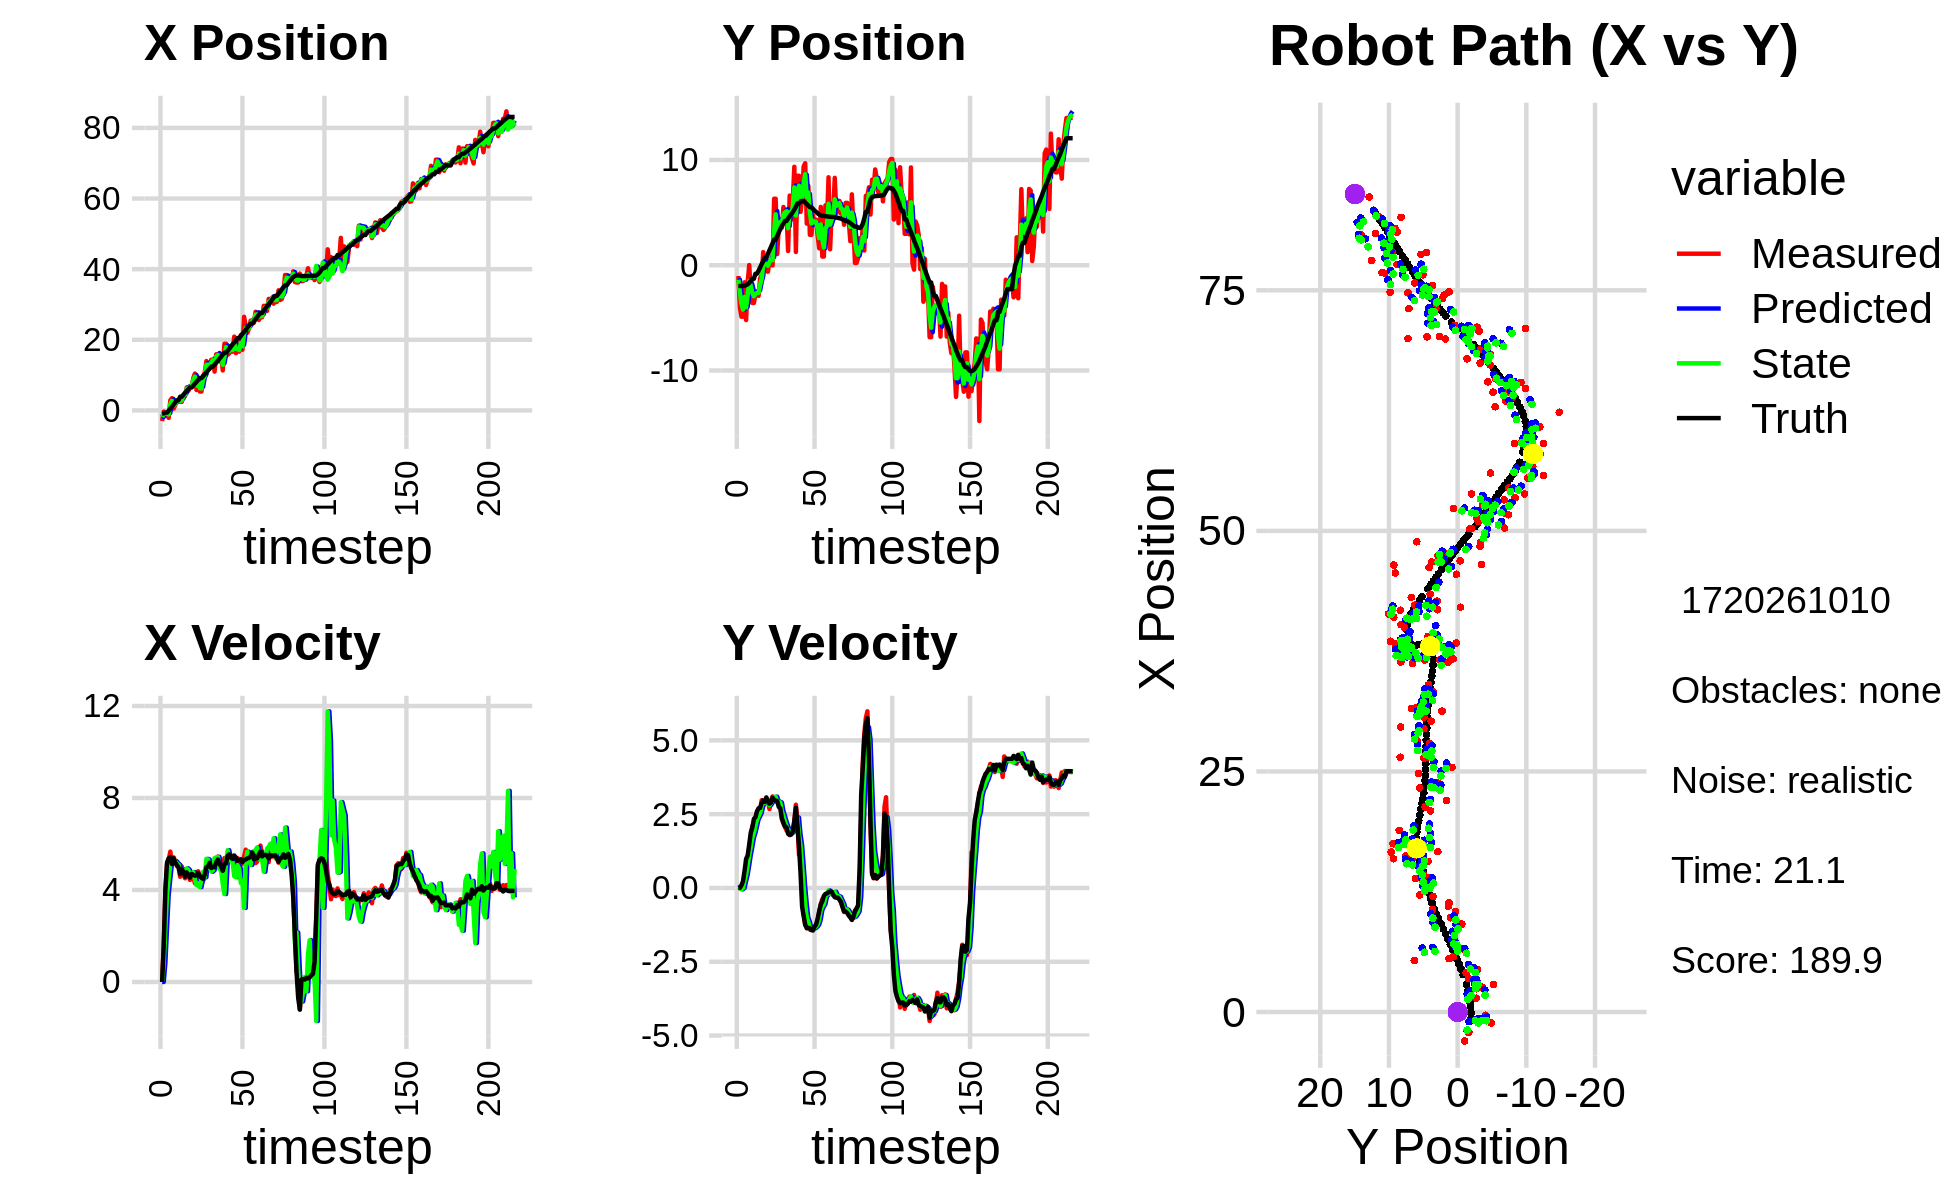

Source data for this figure (header and first rows):
-1.629191518040576270e+00, -3.641389369927961805e+00, 0.000000000000000000e+00, 0.000000000000000000e+00, 0.000000000000000000e+00, 0.000000000000000000e+00, 0.000000000000000000e+00, 0.000000000000000000e+00, -9.943226433310169421e-01, -1.669158456004241176e+00, 0.000000000000000000e+00, 0.000000000000000000e+00, -8.717211488450813395e-01, -1.967802285077585589e+00, 0.000000000000000000e+00, 0.000000000000000000e+00, 0.000000000000000000e+00, -2.437374205328524113e-04
-3.006018519468936390e+00, -1.023205160765680244e+00, 0.000000000000000000e+00, 0.000000000000000000e+00, -9.943226433310169421e-01, -1.669158456004241176e+00, 0.000000000000000000e+00, 0.000000000000000000e+00, -1.870656226068470485e+00, -1.374897127733884394e+00, 1.111345876320814869e-03, 2.481288718875409444e-02, -8.717211488450813395e-01, -1.967802285077585589e+00, 0.000000000000000000e+00, 0.000000000000000000e+00, 0.000000000000000000e+00, -2.457550144754350185e-04
-3.364961747538978143e-01, -4.045371144957992549e+00, 1.587999783489241423e+00, 9.356431174369654255e-04, -1.870545091480838362e+00, -1.372415839015008965e+00, 1.111345876320814869e-03, 2.481288718875409444e-02, -9.040405369861224116e-01, -2.591695523190117534e+00, 8.352706634549492692e-01, -1.349366184842583360e-02, -8.571375614773402152e-01, -1.967796892874474013e+00, 1.600000000000000089e+00, 3.000000000000000062e-03, 1.600000023841857910e+00, -5.891959299333393574e-04
-1.133965551815782291e+00, -4.890893146976187822e+00, 3.950441616383798760e+00, 6.642168026077122089e-02, -8.205134706406275180e-01, -2.593044889374960249e+00, 8.352706634549492692e-01, -1.349366184842583360e-02, -8.786442408576887741e-01, -3.640956987806115208e+00, 2.352609867168552693e+00, -4.622840778114177540e-02, -6.214007143312797465e-01, -1.966203616552347100e+00, 3.999000000000000110e+00, 9.099999999999999756e-02, 4.000000000000000000e+00, -1.681215129792690277e-02
-1.133965551815782291e+00, -4.890893146976187822e+00, 5.087280780061978369e+00, 8.553619321157303335e-02, -6.433832541408335270e-01, -3.645579828584229354e+00, 2.352609867168552693e+00, -4.622840778114177540e-02, -8.977515296491810348e-01, -4.211329458681444926e+00, 3.783448352562805539e+00, -3.725545149703135550e-04, -6.214007143312797465e-01, -1.966203616552347100e+00, 5.195000000000000284e+00, 2.330000000000000127e-01, 5.199999809265136719e+00, -1.681215129792690277e-02
-2.119542479441780092e+00, -1.622460431611958631e+00, 5.317039030434262514e+00, 3.415855391086346504e-01, -5.194066943929004365e-01, -4.211366714132942057e+00, 3.783448352562805539e+00, -3.725545149703135550e-04, -1.138479693668911219e+00, -3.014011708338779183e+00, 4.489255930629262537e+00, 2.347245167032089019e-01, -9.828364907057626776e-02, -1.947317904590522231e+00, 5.373000000000000220e+00, 5.839999999999999636e-01, 5.403999805450439453e+00, -6.415539979934692383e-02
2.860000729001698883e+00, -5.206200615450167213e+00, 5.668540261749892117e+00, 7.580308240106182760e-01, -6.895541006059848765e-01, -2.990539256668458101e+00, 4.489255930629262537e+00, 2.347245167032089019e-01, 1.767348809760195261e+00, -3.992876130226485465e+00, 5.140089908094557458e+00, 4.507875279646321731e-01, 5.229436156750493225e-01, -1.890418783399968383e+00, 5.424999999999999822e+00, 9.869999999999999885e-01, 5.513999938964843750e+00, -1.329372525215148926e-01
3.474320053484567961e+00, -1.608541922175033223e+00, 5.155252756128506419e+00, 9.981829788432469153e-01, 2.281357800569650873e+00, -3.947797377430022348e+00, 5.140089908094557458e+00, 4.507875279646321731e-01, 2.699644442621624396e+00, -2.858552138028795486e+00, 5.175110168229031693e+00, 7.747129874900648971e-01, 1.044218182307145248e+00, -1.808052451254811954e+00, 5.128000000000000114e+00, 1.102000000000000091e+00, 5.244999885559082031e+00, -1.912577748298645020e-01
5.063303706481387945e-01, 1.739589813251782649e-02, 5.419810330063357995e+00, 1.352424342644844346e+00, 3.217155459444527743e+00, -2.781080839279788997e+00, 5.175110168229031693e+00, 7.747129874900648971e-01, 1.327155568382693218e+00, -1.502059256050539693e+00, 5.249607028586784629e+00, 1.111516883591496585e+00, 1.643350720400786891e+00, -1.677331760926267012e+00, 5.384000000000000341e+00, 1.477000000000000091e+00, 5.583000183105468750e+00, -2.445395737886428833e-01
1.431616067634938538e+00, -2.694620177691402052e+00, 5.259335107171088985e+00, 1.747328303707316399e+00, 1.852116271241371681e+00, -1.390907567691390012e+00, 5.249607028586784629e+00, 1.111516883591496585e+00, 1.719221221519871001e+00, -1.969498442885777578e+00, 5.250225227647653092e+00, 1.390084135938109977e+00, 2.258463024844378886e+00, -1.503699467915304400e+00, 5.192999999999999616e+00, 1.877999999999999892e+00, 5.521999835968017578e+00, -3.207605481147766113e-01
2.571691542471806535e+00, -3.580270693872587451e+00, 5.046877036393253135e+00, 2.096487263808709312e+00, 2.244243744284636577e+00, -1.830490029291966581e+00, 5.250225227647653092e+00, 1.390084135938109977e+00, 2.461098752014144520e+00, -2.616829022244564484e+00, 5.153203815679587407e+00, 1.698227601360403183e+00, 2.851301312484677553e+00, -1.285505221623234107e+00, 5.083000000000000185e+00, 2.048000000000000043e+00, 5.480000019073486328e+00, -3.937138020992279053e-01
2.571691542471806535e+00, -3.580270693872587451e+00, 5.042259477006862056e+00, 2.094569116333817149e+00, 2.976419133582103527e+00, -2.447006262108524233e+00, 5.153203815679587407e+00, 1.698227601360403183e+00, 2.872531474306617483e+00, -2.954993197245025627e+00, 5.102902682281930780e+00, 1.865255682397507719e+00, 2.851301312484677553e+00, -1.285505221623234107e+00, 4.985000000000000320e+00, 2.341000000000000192e+00, 5.506999969482421875e+00, -3.937138020992279053e-01
2.424420713785186088e+00, -2.738487050499135211e+00, 4.573833400134412308e+00, 2.336353062870054842e+00, 3.382821742534810383e+00, -2.768467629005274766e+00, 5.102902682281930780e+00, 1.865255682397507719e+00, 2.606378939700505271e+00, -2.747965663687583771e+00, 4.771308508688846928e+00, 2.094794142102760937e+00, 3.884016155848489138e+00, -8.057674624391852891e-01, 4.692000000000000171e+00, 2.396999999999999797e+00, 5.269000053405761719e+00, -4.722569882869720459e-01
2.424420713785186088e+00, -2.738487050499135211e+00, 5.023557726300651005e+00, 2.566076079640798202e+00, 3.083509790569389786e+00, -2.538486249477307499e+00, 4.771308508688846928e+00, 2.094794142102760937e+00, 2.875706865445210259e+00, -2.617346906465336076e+00, 4.907061830665371716e+00, 2.320460828290855204e+00, 3.884016155848489138e+00, -8.057674624391852891e-01, 4.900999999999999801e+00, 2.597999999999999865e+00, 5.546999931335449219e+00, -4.722569882869720459e-01
4.386917218151760167e+00, -2.911261842166613434e+00, 4.683471952399941074e+00, 2.563203830043572218e+00, 3.366413048511747608e+00, -2.385300823636250733e+00, 4.907061830665371716e+00, 2.320460828290855204e+00, 4.090382297797808597e+00, -2.620879302546752498e+00, 4.847866113380750797e+00, 2.427252101585728905e+00, 4.438083767515931477e+00, -5.138707620310624113e-01, 4.798000000000000043e+00, 2.701000000000000068e+00, 5.506000041961669922e+00, -5.007579922676086426e-01
4.066610276286396264e+00, -1.233706520266417472e+00, 4.508469973462546854e+00, 2.605099843434746987e+00, 4.575168909135883588e+00, -2.378154092388179652e+00, 4.847866113380750797e+00, 2.427252101585728905e+00, 4.486224388389005391e+00, -1.849702519693515290e+00, 4.715146820447715825e+00, 2.540430644014357586e+00, 4.989820599333276263e+00, -2.047900420046216974e-01, 4.576999999999999957e+00, 2.709999999999999964e+00, 5.318999767303466797e+00, -5.239536166191101074e-01
6.490878105047442226e+00, -9.924462290522644281e-01, 4.914439507849587940e+00, 2.973519773203372907e+00, 4.957739070433777151e+00, -1.595659455292079532e+00, 4.715146820447715825e+00, 2.540430644014357586e+00, 6.110212961931763331e+00, -1.313802935858042531e+00, 4.940064065760550349e+00, 2.763085988636902801e+00, 5.519546627648820980e+00, 1.076752682864689226e-01, 4.764000000000000234e+00, 2.884999999999999787e+00, 5.568999767303466797e+00, -5.441301465034484863e-01
5.542617856832463552e+00, 1.245828225211791374e+00, 4.645595996188042420e+00, 2.947955265108064715e+00, 6.604219368507818544e+00, -1.037494336994352118e+00, 4.940064065760550349e+00, 2.763085988636902801e+00, 6.353972225852123401e+00, 1.181218433741126894e-02, 4.871378775598900646e+00, 2.905767550155146761e+00, 5.971719860956020476e+00, 3.869635601577853246e-01, 4.658000000000000362e+00, 2.966000000000000192e+00, 5.521999835968017578e+00, -5.654514431953430176e-01
6.633725389894326696e+00, -1.703553656450121356e-01, 4.438140732219740592e+00, 2.875039472885669856e+00, 6.841110103412013643e+00, 3.023889393529259340e-01, 4.871378775598900646e+00, 2.905767550155146761e+00, 6.628396721301421657e+00, 8.650613647355806513e-02, 4.608778109178188309e+00, 2.880946641868527003e+00, 6.499626278344840635e+00, 7.245773811069751158e-01, 4.536999999999999922e+00, 2.915000000000000036e+00, 5.393000125885009766e+00, -5.748289823532104492e-01
6.633725389894326696e+00, -1.703553656450121356e-01, 4.698781412141573632e+00, 3.041030024081960992e+00, 7.089274532219240754e+00, 3.746008006604107932e-01, 4.608778109178188309e+00, 2.880946641868527003e+00, 6.946148308277956929e+00, 1.292774312588352847e-01, 4.680685167244015510e+00, 2.946900063999739139e+00, 6.499626278344840635e+00, 7.245773811069751158e-01, 4.697000000000000064e+00, 3.068000000000000060e+00, 5.610000133514404297e+00, -5.744011402130126953e-01
9.138753533445200361e+00, -6.194882843453833887e-01, 4.568655971934130200e+00, 2.956813429212236333e+00, 7.414216825002358568e+00, 4.239674376588092319e-01, 4.680685167244015510e+00, 2.946900063999739139e+00, 8.631120177988428566e+00, -5.135535934492213572e-02, 4.777645828152165208e+00, 2.929791344490581206e+00, 7.032751202125916201e+00, 1.071882440355855115e+00, 4.658000000000000362e+00, 2.936999999999999833e+00, 5.506999969482421875e+00, -5.744011402130126953e-01
1.043186151990846788e+01, 3.033427740792501437e-01, 4.291494556091544510e+00, 2.673240136625222085e+00, 9.108884760803645619e+00, 2.416237751041360182e-01, 4.777645828152165208e+00, 2.929791344490581206e+00, 9.569599295417683393e+00, 2.637396207197615361e-01, 4.460281692318040392e+00, 2.805481601695574145e+00, 7.569744228720804990e+00, 1.413952304455789122e+00, 4.621000000000000441e+00, 2.854999999999999982e+00, 5.432000160217285156e+00, -5.570992231369018555e-01
5.777349829494035305e+00, 6.447250384656341149e-01, 4.762101741744558581e+00, 2.952286882980017069e+00, 1.001562746464948717e+01, 5.442877808893189506e-01, 4.460281692318040392e+00, 2.805481601695574145e+00, 7.063474861825818962e+00, 5.928087604893432783e-01, 4.204753578315456153e+00, 2.878648600779070144e+00, 8.100509762630276001e+00, 1.742698147247301321e+00, 4.644000000000000128e+00, 2.891999999999999904e+00, 5.471000194549560547e+00, -5.549629330635070801e-01
9.307596683334200094e+00, -1.787070963213508584e-02, 4.812400656531559129e+00, 3.099189516468892958e+00, 7.483950219657364400e+00, 8.806736205672502926e-01, 4.204753578315456153e+00, 2.878648600779070144e+00, 7.962965054647262342e+00, 4.751323957946384513e-01, 4.289959229567985588e+00, 2.966184184878659202e+00, 8.637899518062511106e+00, 2.081196024231612540e+00, 4.740999999999999659e+00, 3.059000000000000163e+00, 5.642000198364257812e+00, -5.721462368965148926e-01
5.346867203624498188e+00, 6.315437986064858400e+00, 4.571160511256751491e+00, 2.962144640497506476e+00, 8.391960977604060901e+00, 7.717508142825043604e-01, 4.289959229567985588e+00, 2.966184184878659202e+00, 6.302571483203146308e+00, 3.299491064342427116e+00, 4.122645221324587439e+00, 3.080390745649628226e+00, 9.175052761723806682e+00, 2.428210928086422360e+00, 4.602999999999999758e+00, 2.986000000000000210e+00, 5.486999988555908203e+00, -5.749729871749877930e-01
5.346867203624498188e+00, 6.315437986064858400e+00, 4.600532627945924879e+00, 2.981177981771926166e+00, 6.714836005335604874e+00, 3.607530138907390160e+00, 4.122645221324587439e+00, 3.080390745649628226e+00, 6.218616446428804956e+00, 4.842557147629470649e+00, 4.459503952271997917e+00, 3.093809853468043602e+00, 9.175052761723806682e+00, 2.428210928086422360e+00, 4.527999999999999581e+00, 2.959999999999999964e+00, 5.409999847412109375e+00, -5.749729871749877930e-01
9.793602324587126873e+00, 1.061370088702000558e+00, 4.401231721996170521e+00, 2.905896952705210534e+00, 6.664566841656005103e+00, 5.151938132976274787e+00, 4.459503952271997917e+00, 3.093809853468043602e+00, 8.820672537955637438e+00, 3.282579566129367965e+00, 4.787720192959790566e+00, 2.917259619853800778e+00, 9.697908520597353643e+00, 2.768786622668142794e+00, 4.487000000000000099e+00, 2.943999999999999950e+00, 5.367000102996826172e+00, -5.835445523262023926e-01
1.062959215009956537e+01, 3.660870387842231732e+00, 4.574633838177814660e+00, 2.925341583876315266e+00, 9.299444557251616672e+00, 3.574305528114748221e+00, 4.787720192959790566e+00, 2.917259619853800778e+00, 9.760090998489692637e+00, 3.614030655944864723e+00, 4.553820594684276024e+00, 2.923208777668420577e+00, 1.021275341511422496e+01, 3.108134462004979337e+00, 4.673000000000000043e+00, 2.745999999999999996e+00, 5.420000076293945312e+00, -5.689371824264526367e-01
1.396964371168909480e+01, 4.331065191668262315e+00, 5.122664768513670808e+00, 2.847740750995934267e+00, 1.021547305795811944e+01, 3.906351533711706736e+00, 4.553820594684276024e+00, 2.923208777668420577e+00, 1.285952811337258339e+01, 4.098600465009253568e+00, 5.351970430073387242e+00, 2.895590571070317587e+00, 1.074758350815938357e+01, 3.433097078415129566e+00, 4.980000000000000426e+00, 2.693999999999999950e+00, 5.662000179290771484e+00, -5.073693394660949707e-01
1.200510334910325838e+01, 3.565619363716607815e+00, 4.876276519235955398e+00, 2.340770693881138342e+00, 1.339472515637992167e+01, 4.388159522116285238e+00, 5.351970430073387242e+00, 2.895590571070317587e+00, 1.298704470796958255e+01, 4.000227709217528904e+00, 5.327191288654611334e+00, 2.604578764422334825e+00, 1.132076084602118904e+01, 3.732268525949685944e+00, 5.024000000000000021e+00, 2.355999999999999872e+00, 5.548999786376953125e+00, -4.475463032722473145e-01
1.215394708492604714e+01, 5.528958036889910055e+00, 5.051271003907701562e+00, 2.191049453381458179e+00, 1.351976383683504324e+01, 4.260685585659762076e+00, 5.327191288654611334e+00, 2.604578764422334825e+00, 1.255863982078362007e+01, 4.831011911035809625e+00, 4.986028089737295943e+00, 2.431096869017510542e+00, 1.180682766382934901e+01, 3.955239489077471582e+00, 5.184999999999999609e+00, 2.205999999999999961e+00, 5.635000228881835938e+00, -4.092686772346496582e-01
1.434888172137607043e+01, 4.993853404019784392e+00, 4.930947789361475486e+00, 2.070472996447239478e+00, 1.305724262975734895e+01, 5.074121597937560679e+00, 4.986028089737295943e+00, 2.431096869017510542e+00, 1.350606904970583422e+01, 5.029599197834499158e+00, 4.800724240139767396e+00, 2.252357148806320986e+00, 1.239353954731667251e+01, 4.204804136704485273e+00, 4.956999999999999851e+00, 2.083000000000000185e+00, 5.376999855041503906e+00, -3.975374698638916016e-01
1.434888172137607043e+01, 4.993853404019784392e+00, 4.810790741125157588e+00, 1.947406747203270561e+00, 1.398614147371981176e+01, 5.254834912715130812e+00, 4.800724240139767396e+00, 2.252357148806320986e+00, 1.423130702941284476e+01, 5.129499299144053559e+00, 4.855600830295996317e+00, 2.099412264311246723e+00, 1.239353954731667251e+01, 4.204804136704485273e+00, 4.995000000000000107e+00, 2.049999999999999822e+00, 5.399000167846679688e+00, -3.846372067928314209e-01
1.099717855450906434e+01, 1.351672126886980685e+00, 4.943342508755728559e+00, 2.001063665686721560e+00, 1.471686711244244350e+01, 5.339440525575177787e+00, 4.855600830295996317e+00, 2.099412264311246723e+00, 1.340486748397260364e+01, 3.516568423072707894e+00, 5.388330631824629791e+00, 1.959647061242073995e+00, 1.296459209858686101e+01, 4.443083479060269347e+00, 4.991999999999999993e+00, 1.834000000000000075e+00, 5.317999839782714844e+00, -3.846372067928314209e-01
1.589196479299315357e+01, 6.613185122032959384e+00, 4.984802580894037050e+00, 1.788675283531760085e+00, 1.394370054715506591e+01, 3.712533129196915471e+00, 5.388330631824629791e+00, 1.959647061242073995e+00, 1.519549423223341655e+01, 5.032867866353891273e+00, 5.415976053269663915e+00, 1.937630274979255995e+00, 1.353642475597815498e+01, 4.664277269353188871e+00, 5.200999999999999623e+00, 1.800999999999999934e+00, 5.504000186920166016e+00, -3.445156216621398926e-01
1.565764009907986853e+01, 4.330843939235333728e+00, 5.454080824728650079e+00, 1.824007270728640773e+00, 1.573709183756038321e+01, 5.226630893851816673e+00, 5.415976053269663915e+00, 1.937630274979255995e+00, 1.570465656949869171e+01, 4.815247898831772844e+00, 5.441800345400497285e+00, 1.861338927145486322e+00, 1.403414165920813161e+01, 4.837137892419799634e+00, 5.325999999999999623e+00, 1.812000000000000055e+00, 5.625999927520751953e+00, -3.227370679378509521e-01
1.388246852130413522e+01, 6.157900526464438862e+00, 5.134204541811577371e+00, 1.921527086105772941e+00, 1.624883660403873975e+01, 5.001381791546321232e+00, 5.441800345400497285e+00, 1.861338927145486322e+00, 1.464928298828858289e+01, 5.530534526291457809e+00, 4.908305993721898908e+00, 1.914646740246167766e+00, 1.464098560752487188e+01, 5.044683172932962201e+00, 5.126000000000000334e+00, 1.919999999999999929e+00, 5.473999977111816406e+00, -3.581216931343078613e-01
1.592771464547895199e+01, 9.352081492121062212e+00, 5.057377222019407981e+00, 2.273754929692098248e+00, 1.514011358766077286e+01, 5.721999200316074230e+00, 4.908305993721898908e+00, 1.914646740246167766e+00, 1.541197014134721854e+01, 7.386693040921475273e+00, 4.848021092515874209e+00, 2.174063319785624504e+00, 1.522438633410213527e+01, 5.280240252425008052e+00, 5.022000000000000242e+00, 2.257000000000000117e+00, 5.506000041961669922e+00, -4.225143492221832275e-01
1.132952988107179593e+01, 1.258828833383841550e+00, 5.015192526605221524e+00, 2.820702407585818694e+00, 1.589677225059880605e+01, 7.604099372900037679e+00, 4.848021092515874209e+00, 2.174063319785624504e+00, 1.291991591641860992e+01, 4.721093064221889790e+00, 4.260212946363870934e+00, 2.354004070254512193e+00, 1.579127514304191493e+01, 5.565875723789454277e+00, 4.838000000000000078e+00, 2.717999999999999972e+00, 5.548999786376953125e+00, -5.123374462127685547e-01
1.887338411751736800e+01, 8.502216531816513267e+00, 5.386021460434396779e+00, 2.254927150946172798e+00, 1.334593721105499675e+01, 4.956493471247340743e+00, 4.260212946363870934e+00, 2.354004070254512193e+00, 1.528882027691621381e+01, 6.572834546852907245e+00, 3.824105314393162036e+00, 2.386700190527994980e+00, 1.635245716515625602e+01, 5.867988779227496288e+00, 5.118000000000000327e+00, 2.141999999999999904e+00, 5.547999858856201172e+00, -3.964908123016357422e-01
1.887338411751736800e+01, 8.502216531816513267e+00, 5.202322573705174591e+00, 1.127017458508236425e+00, 1.567123080835552962e+01, 6.811504565905706521e+00, 3.824105314393162036e+00, 2.386700190527994980e+00, 1.790034484569270035e+01, 7.556743740151287803e+00, 5.180920013676584723e+00, 1.812786352843563487e+00, 1.635245716515625602e+01, 5.867988779227496288e+00, 5.157000000000000028e+00, 1.427999999999999936e+00, 5.350999832153320312e+00, -2.133406549692153931e-01
1.576133549220759633e+01, 5.069722726667137636e+00, 5.502362753559436825e+00, 1.192017372711724255e+00, 1.841843684706035944e+01, 7.738022375435644307e+00, 5.180920013676584723e+00, 1.812786352843563487e+00, 1.738450279550677280e+01, 6.507159321565883836e+00, 5.728960218806122384e+00, 1.447192851567911775e+00, 1.684232342188427367e+01, 6.026035501161091545e+00, 5.485999999999999766e+00, 4.949999999999999956e-01, 5.507999897003173828e+00, -2.133406549692153931e-01
1.621391737434043634e+01, 6.336207746992912782e+00, 5.472794298530305745e+00, 4.745638837892424827e-02, 1.795739881738738575e+01, 6.651878606722674725e+00, 5.728960218806122384e+00, 1.447192851567911775e+00, 1.680623776451941254e+01, 6.478023650778998110e+00, 5.286601159684585660e+00, 7.634392687508064768e-01, 1.746495068022908725e+01, 6.112561895361359632e+00, 5.549999999999999822e+00, -6.350000000000000089e-01, 5.586999893188476562e+00, -8.671109564602375031e-03
1.748989462857379706e+01, 9.392270280684995143e+00, 5.368899670126436874e+00, -8.514757319037594696e-01, 1.733489788048787261e+01, 6.554367577654078403e+00, 5.286601159684585660e+00, 7.634392687508064768e-01, 1.738729465497081961e+01, 7.815852400641800202e+00, 5.290454186424518035e+00, 3.647009145174706646e-02, 1.810474026141362103e+01, 6.067788793396278635e+00, 5.405000000000000249e+00, -9.559999999999999609e-01, 5.488999843597412109e+00, 1.572841405868530273e-01
1.662138879271198633e+01, 9.686291172672506278e+00, 5.483962816717295574e+00, -1.247208338694338448e+00, 1.791634007361327008e+01, 7.819499409786974553e+00, 5.290454186424518035e+00, 3.647009145174706646e-02, 1.710673097004764642e+01, 8.644465680858527179e+00, 5.195355756538587499e+00, -5.454317963644953471e-01, 1.872367107865028046e+01, 5.947716905799462772e+00, 5.350999999999999979e+00, -1.247000000000000108e+00, 5.493999958038330078e+00, 2.236245274543762207e-01
2.089861237966842467e+01, 3.954948260936490101e+00, 5.121665305820344294e+00, -1.258420544016587872e+00, 1.762626654570150464e+01, 8.589922501222076789e+00, 5.195355756538587499e+00, -5.454317963644953471e-01, 1.891282261614923499e+01, 6.459855338563743388e+00, 4.596318635072296210e+00, -1.001087103965785596e+00, 1.924206745567682475e+01, 5.824996664883644648e+00, 5.498999999999999666e+00, -1.366000000000000103e+00, 5.665999889373779297e+00, 2.409325689077377319e-01
1.622092831083827846e+01, 7.550656035197879312e+00, 5.398856199573270231e+00, -1.353775301321615609e+00, 1.937245447965646505e+01, 6.359746628167164850e+00, 4.596318635072296210e+00, -1.001087103965785596e+00, 1.744852977060418908e+01, 6.895971303448251710e+00, 4.559414094146253760e+00, -1.146740007838031872e+00, 1.987072575038517996e+01, 5.668871118794002406e+00, 5.402000000000000135e+00, -1.350000000000000089e+00, 5.568999767303466797e+00, 2.456865310668945312e-01
1.666749751548644909e+01, 2.889796927005746863e+00, 5.386373121298258404e+00, -1.410534229990893396e+00, 1.790447118001881321e+01, 6.781297302664448523e+00, 4.559414094146253760e+00, -1.146740007838031872e+00, 1.734720047817430455e+01, 4.999949222997705611e+00, 5.077133644799912915e+00, -1.365036842959066021e+00, 2.048159039013648908e+01, 5.513271524080860075e+00, 5.274000000000000021e+00, -1.366999999999999993e+00, 5.448999881744384766e+00, 2.561196684837341309e-01
1.666749751548644909e+01, 2.889796927005746863e+00, 5.169679965658081855e+00, -1.353788604214129165e+00, 1.785491384265429460e+01, 4.863445538701799187e+00, 5.077133644799912915e+00, -1.365036842959066021e+00, 1.711603655912455224e+01, 3.962481741560255344e+00, 4.924552787350333638e+00, -1.401069467950033953e+00, 2.048159039013648908e+01, 5.513271524080860075e+00, 5.296000000000000263e+00, -1.429999999999999938e+00, 5.486000061035156250e+00, 2.561196684837341309e-01
2.131664885551061062e+01, 4.721335544000160311e+00, 5.139303194750937109e+00, -1.390157333986709265e+00, 1.760849183785958516e+01, 3.822374794765251771e+00, 4.924552787350333638e+00, -1.401069467950033953e+00, 1.909341084633761199e+01, 4.232827489126592901e+00, 4.300988658788772234e+00, -1.375186792424090143e+00, 2.108892452658905370e+01, 5.351407720183948058e+00, 5.336000000000000298e+00, -1.439999999999999947e+00, 5.526000022888183594e+00, 2.641734182834625244e-01
1.718593513909374337e+01, 4.068848445330778496e+00, 5.138321549218641593e+00, -1.339309915275053386e+00, 1.952350971221649090e+01, 4.095308809884183887e+00, 4.300988658788772234e+00, -1.375186792424090143e+00, 1.813835027845109948e+01, 4.083997860693103554e+00, 4.407675010906065616e+00, -1.358378786370267877e+00, 2.169841968967701717e+01, 5.187881663244328756e+00, 5.211999999999999744e+00, -1.310999999999999943e+00, 5.374000072479248047e+00, 2.549779713153839111e-01
2.650361597486454102e+01, 4.327348425128418441e+00, 5.449697236269558154e+00, -1.275621573763564109e+00, 1.857911777954170773e+01, 3.948159982056076878e+00, 4.407675010906065616e+00, -1.358378786370267877e+00, 2.176876254785340947e+01, 4.122899708757769233e+00, 3.219425101785866605e+00, -1.309162480251591987e+00, 2.219682133202697116e+01, 5.062822535142008640e+00, 5.302999999999999936e+00, -1.239999999999999991e+00, 5.446000099182128906e+00, 2.299323529005050659e-01
2.377834916123314812e+01, 2.839784577004716315e+00, 5.753183675317305124e+00, -1.119017119402813787e+00, 2.209070505803199680e+01, 3.991983460732610123e+00, 3.219425101785866605e+00, -1.309162480251591987e+00, 2.334682975539433514e+01, 3.469939170193766742e+00, 5.170037432457418092e+00, -1.241378908202956266e+00, 2.280735218530357145e+01, 4.929797365757687011e+00, 5.326999999999999957e+00, -1.038999999999999924e+00, 5.427999973297119141e+00, 1.921053826808929443e-01
2.197163105024881347e+01, 1.601756289409026035e+00, 5.491614978948513581e+00, -8.097945639865571366e-01, 2.386383349864007641e+01, 3.345801279373471271e+00, 5.170037432457418092e+00, -1.241378908202956266e+00, 2.305095427144544473e+01, 2.558854348090062292e+00, 5.662049342887347514e+00, -1.069634218053383323e+00, 2.342116081700042329e+01, 4.822288229605672605e+00, 5.371999999999999886e+00, -7.910000000000000364e-01, 5.429999828338623047e+00, 1.464051008224487305e-01
2.329112946984238874e+01, 5.540169551666722647e+00, 5.271550563016114133e+00, -5.484128767216145395e-01, 2.361715920573417904e+01, 2.451890926284724159e+00, 5.662049342887347514e+00, -1.069634218053383323e+00, 2.338620274557780476e+01, 3.873395018972652259e+00, 5.345454020992376876e+00, -7.521907689595281887e-01, 2.403907120172805634e+01, 4.742712690606132320e+00, 5.397999999999999687e+00, -5.590000000000000524e-01, 5.426000118255615234e+00, 1.036596670746803284e-01
2.541950404652005702e+01, 8.242976215601313106e-01, 5.521312893653169240e+00, -3.745117404525762361e-01, 2.392074814767704183e+01, 3.798175942076699396e+00, 5.345454020992376876e+00, -7.521907689595281887e-01, 2.454865509529080114e+01, 2.448936273265341690e+00, 5.090255731819215868e+00, -6.348664770099093912e-01, 2.455931770740547648e+01, 4.696144296864988021e+00, 5.461999999999999744e+00, -4.510000000000000120e-01, 5.480999946594238281e+00, 6.772645562887191772e-02
2.541950404652005702e+01, 8.242976215601313106e-01, 5.656003626425359698e+00, -3.836478393705222145e-01, 2.505768066847272380e+01, 2.385449625564350917e+00, 5.090255731819215868e+00, -6.348664770099093912e-01, 2.532009586558370984e+01, 1.677969469862540253e+00, 5.531970505318668963e+00, -5.461610080889027774e-01, 2.455931770740547648e+01, 4.696144296864988021e+00, 5.623999999999999666e+00, -2.640000000000000124e-01, 5.630000114440917969e+00, 6.772645562887191772e-02
2.480516120763133614e+01, 5.688894225873350585e+00, 5.254269371221427676e+00, -2.230079123866839930e-01, 2.587329291611557736e+01, 1.623353369053649908e+00, 5.531970505318668963e+00, -5.461610080889027774e-01, 2.542534476099777052e+01, 3.485117893186096438e+00, 5.672357003597507941e+00, -2.953239484420562833e-01, 2.520273983427251352e+01, 4.661326600685079313e+00, 5.333999999999999631e+00, -2.020000000000000129e-01, 5.337999820709228516e+00, 4.241772368550300598e-02
2.793267190397504862e+01, 4.087294592452058062e+00, 5.168763482520355446e+00, -1.829408415251592146e-01, 2.599258046135751954e+01, 3.455585498341890993e+00, 5.672357003597507941e+00, -2.953239484420562833e-01, 2.712179943972172325e+01, 3.746489552907934950e+00, 5.743700701957025423e+00, -2.275542661742308570e-01, 2.582036697876242926e+01, 4.636866284992133380e+00, 5.371999999999999886e+00, -1.849999999999999978e-01, 5.375000000000000000e+00, 3.537877276539802551e-02
2.647392045715205100e+01, 8.355321362118866446e+00, 5.239991234927484420e+00, -1.451100882153887051e-01, 2.769616950991742499e+01, 3.723734126290511703e+00, 5.743700701957025423e+00, -2.275542661742308570e-01, 2.718129133715969559e+01, 5.838826969377001852e+00, 5.855484163865441793e+00, -8.187336217660035054e-02, 2.643681156597427062e+01, 4.616981221935711588e+00, 5.373999999999999666e+00, -1.419999999999999873e-01, 5.375999927520751953e+00, 2.768573537468910217e-02
2.561724543552341871e+01, 1.513988448816937948e+00, 5.770587817667337305e+00, -1.276649717194938694e-01, 2.776683975354623968e+01, 5.830639633159341528e+00, 5.855484163865441793e+00, -8.187336217660035054e-02, 2.648414643143256697e+01, 3.858407078162323867e+00, 5.339718383713196737e+00, -1.953246069683927666e-01, 2.706357681739364551e+01, 4.601383401615566804e+00, 5.543000000000000149e+00, -1.189999999999999947e-01, 5.544000148773193359e+00, 2.211978286504745483e-02
... 156 more rows
